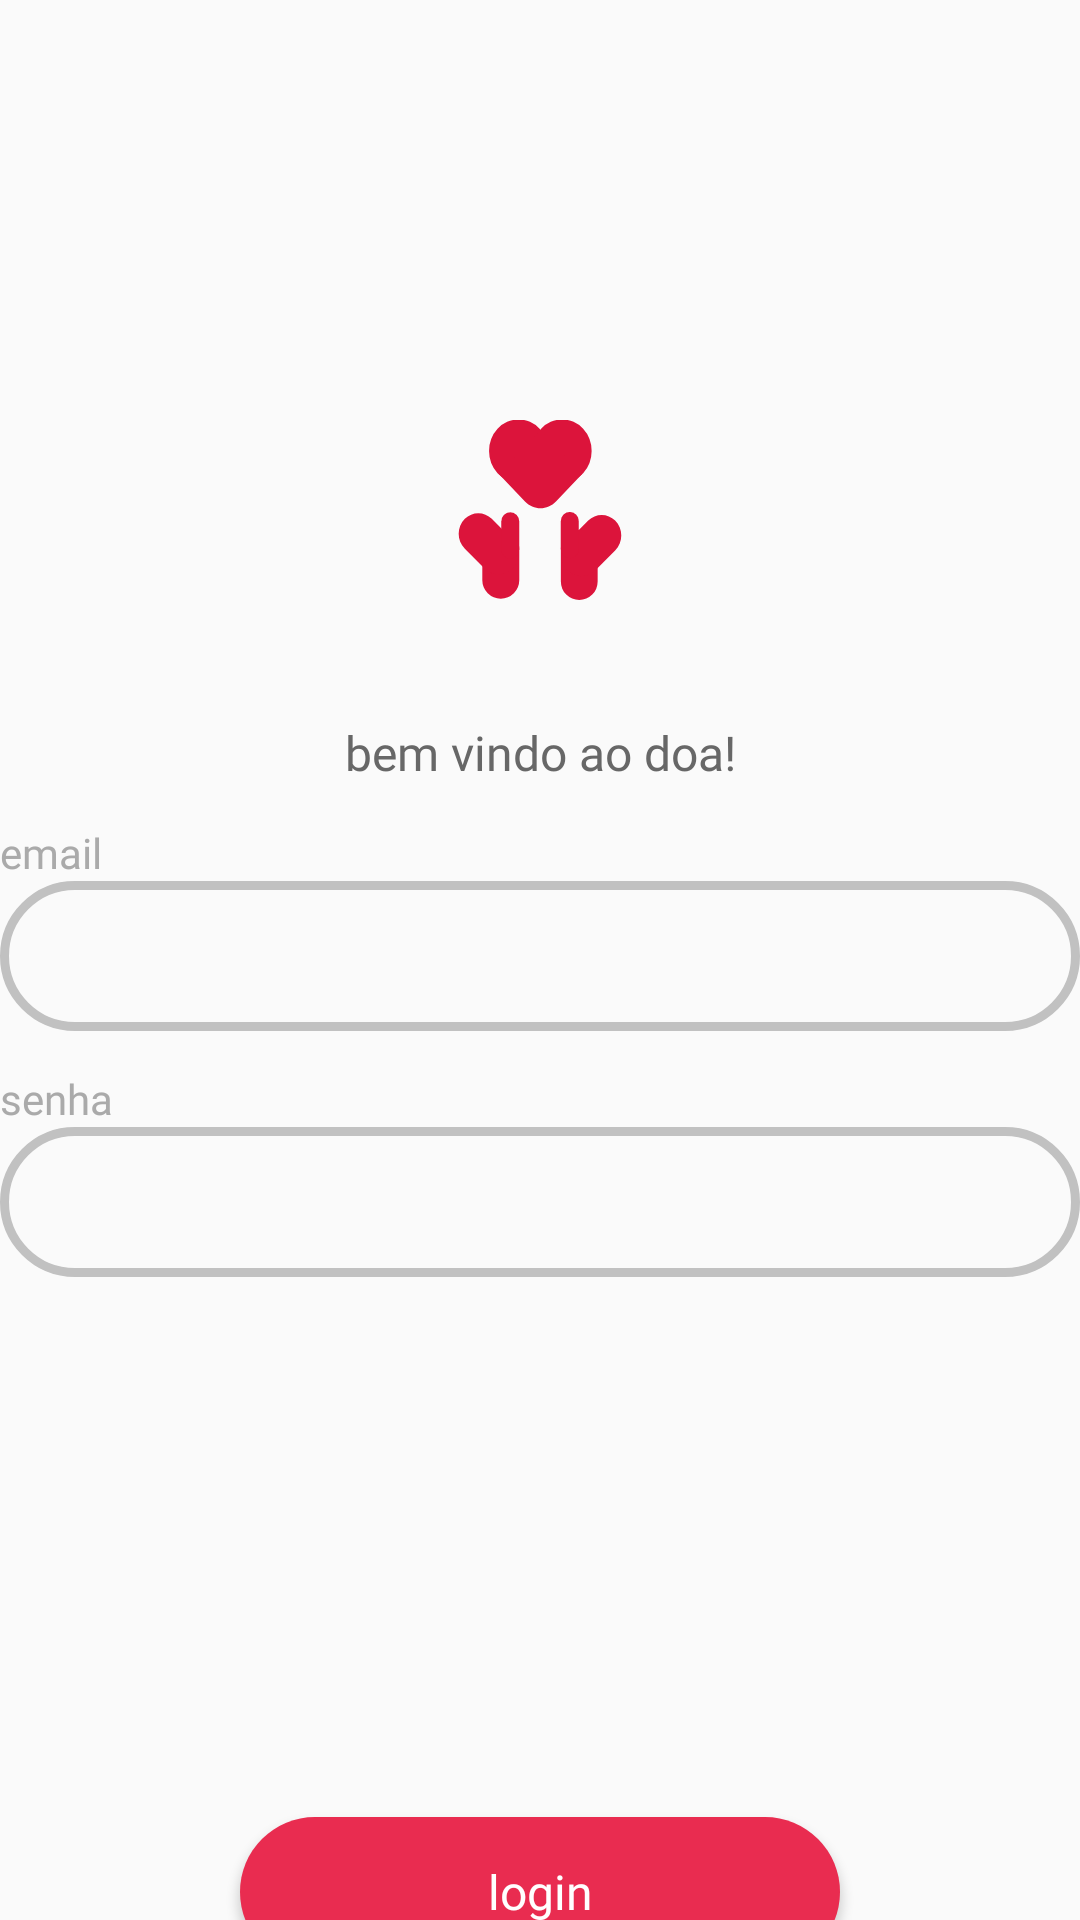

The Android layout XML behind this screen, and the referenced resources:
<!-- AndroidManifest.xml: application theme Theme.Doaapp -->
<!-- res/layout/activity_login.xml -->
<?xml version="1.0" encoding="utf-8"?>
<androidx.constraintlayout.widget.ConstraintLayout xmlns:android="http://schemas.android.com/apk/res/android"
    xmlns:app="http://schemas.android.com/apk/res-auto"
    xmlns:tools="http://schemas.android.com/tools"
    android:layout_width="match_parent"
    android:layout_height="match_parent"
    tools:context=".presentation.ui.activity.LoginActivity"
    android:background="@color/white">

    <ImageView
        android:id="@+id/doa_logo"
        android:layout_width="60dp"
        android:layout_height="60dp"
        android:layout_marginTop="140dp"
        android:src="@drawable/doalogonobg"
        app:layout_constraintEnd_toEndOf="parent"
        app:layout_constraintStart_toStartOf="parent"
        app:layout_constraintTop_toTopOf="parent" />

    <TextView
        android:id="@+id/title_welcome"
        android:layout_width="wrap_content"
        android:layout_height="wrap_content"
        android:layout_marginTop="40dp"
        android:fontFamily="@font/publicsans_bold"
        android:text="@string/bem_vindo_ao_doa"
        android:textColor="@color/grey_text_not_emphasis"
        android:textSize="16sp"
        app:layout_constraintEnd_toEndOf="parent"
        app:layout_constraintStart_toStartOf="parent"
        app:layout_constraintTop_toBottomOf="@+id/doa_logo" />

    <EditText
        android:id="@+id/email_forms"
        android:layout_width="360dp"
        android:layout_height="50dp"
        android:layout_marginTop="32dp"
        android:background="@drawable/forms_simple"
        android:ems="10"
        android:fontFamily="@font/publicsans_regular"
        android:textColor="@color/grey_text"
        android:inputType="text"
        android:paddingStart="16dp"
        android:paddingEnd="16dp"
        app:layout_constraintEnd_toEndOf="parent"
        app:layout_constraintStart_toStartOf="parent"
        app:layout_constraintTop_toBottomOf="@+id/title_welcome"
        tools:ignore="RtlSymmetry,TextFields" />

    <EditText
        android:id="@+id/password_forms"
        android:layout_width="360dp"
        android:layout_height="50dp"
        android:layout_marginTop="32dp"
        android:background="@drawable/forms_simple"
        android:ems="10"
        android:fontFamily="@font/publicsans_regular"
        android:textColor="@color/grey_text"
        android:inputType="text"
        android:paddingStart="16dp"
        android:paddingEnd="16dp"
        app:layout_constraintEnd_toEndOf="parent"
        app:layout_constraintHorizontal_bias="0.509"
        app:layout_constraintStart_toStartOf="parent"
        app:layout_constraintTop_toBottomOf="@+id/email_forms" />

    <TextView
        android:id="@+id/email_hint"
        android:layout_width="wrap_content"
        android:layout_height="wrap_content"
        android:fontFamily="@font/publicsans_bold"
        android:text="@string/email"
        android:textColor="@color/grey_disabled"
        app:layout_constraintBottom_toTopOf="@+id/email_forms"
        app:layout_constraintStart_toStartOf="@+id/email_forms" />

    <TextView
        android:id="@+id/senha_hint"
        android:layout_width="wrap_content"
        android:layout_height="wrap_content"
        android:fontFamily="@font/publicsans_bold"
        android:text="@string/senha"
        android:textColor="@color/grey_disabled"
        app:layout_constraintBottom_toTopOf="@+id/password_forms"
        app:layout_constraintStart_toStartOf="@+id/password_forms" />

    <Button
        android:id="@+id/login_button"
        android:layout_width="200dp"
        android:layout_height="50dp"
        android:layout_marginTop="180dp"
        android:background="@drawable/button_simple"
        android:fontFamily="@font/publicsans_semibold"
        android:text="@string/login_forms"
        android:textAllCaps="false"
        android:textColor="#FFFFFF"
        android:textSize="16sp"
        app:layout_constraintEnd_toEndOf="parent"
        app:layout_constraintStart_toStartOf="parent"
        app:layout_constraintTop_toBottomOf="@+id/password_forms" />

    <ProgressBar
        android:id="@+id/progressBar4"
        style="?android:attr/progressBarStyle"
        android:layout_width="wrap_content"
        android:layout_height="wrap_content"
        app:layout_constraintBottom_toBottomOf="parent"
        app:layout_constraintEnd_toEndOf="parent"
        app:layout_constraintStart_toStartOf="parent"
        app:layout_constraintTop_toTopOf="parent"
        android:visibility="invisible"
        android:indeterminateTint="@color/red_principal"/>

</androidx.constraintlayout.widget.ConstraintLayout>
<!-- resources referenced by this layout -->
<resources>
  <color name="grey_disabled">#AAAAAA</color>
  <color name="grey_text">#494949</color>
  <color name="grey_text_not_emphasis">#676767</color>
  <color name="red_principal">#E92C50</color>
  <color name="white">#FAFAFA</color>
  <!-- drawable button_simple (drawable) -->
  <?xml version="1.0" encoding="utf-8"?>
  <shape xmlns:android="http://schemas.android.com/apk/res/android"
      android:shape="rectangle">
      <solid android:color="@color/red_principal"/>
      <corners android:radius="120dp"/>
  </shape>
  <!-- drawable doalogonobg: vector/xml drawable (drawable, 2204 chars, omitted) -->
  <!-- drawable forms_simple (drawable) -->
  <?xml version="1.0" encoding="utf-8"?>
  <shape xmlns:android="http://schemas.android.com/apk/res/android">
      <stroke android:width="3dp" android:color="@color/grey_div"/>
      <corners android:radius="24dp"/>
  </shape>
  <string name="bem_vindo_ao_doa">bem vindo ao doa!</string>
  <string name="email">email</string>
  <string name="login_forms">login</string>
  <string name="senha">senha</string>
  <style name="Theme.Doaapp" parent="Base.Theme.Doaapp" />
  <color name="grey_div">#C1C1C1</color>
  <style name="Base.Theme.Doaapp" parent="Theme.AppCompat.DayNight.NoActionBar">
          
          
      </style>
</resources>
